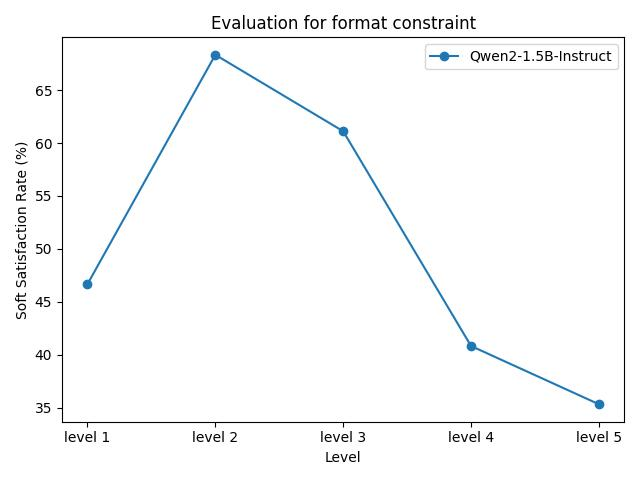

The table this chart was drawn from, first rows:
model_name, level 1, level 2, level 3, level 4, level 5
Qwen2-1.5B-Instruct, 46.67%, 68.33%, 61.11%, 40.83%, 35.33%
